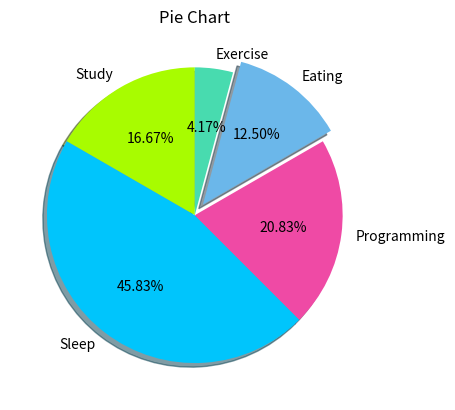

Reproduce this figure in Python.
# Date 16-06-2021

'''
let's make a pie chart of the following data
study           04
sleep           11
programming     05
eating          03
exercise        01
total           24
'''

import matplotlib.pyplot as plt

import matplotlib.pyplot as plt

data = [4, 11, 5, 3, 1]
data_is_of_what = ['Study', 'Sleep', 'Programming', 'Eating', 'Exercise']

colours = ['#A8FC00', '#00C5FC', '#EF4AA5', '#6BB7EA', '#48DBAF']

plt.pie(data,
        labels=data_is_of_what,
        colors=colours,
        startangle=90,
        shadow=True,
        autopct='%1.2f%%',
        explode=(0, 0, 0, .09, 0))


plt.title('Pie Chart')
# plt.legend()
plt.show()
